Photos from the image-classification dataset "LeafDisease" in the GitHub repository ArticleCodeHub/DeepEMPR. Its 5 classes are: brown leaf spot, cercospora leaf spot, healthy leaf, leaf miner damage, rust disease.

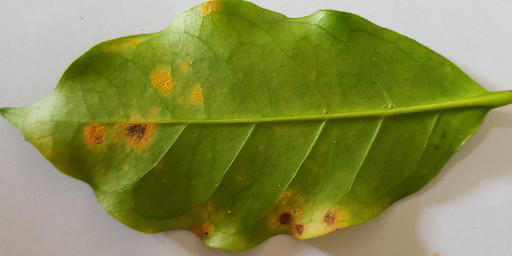
Label: rust disease

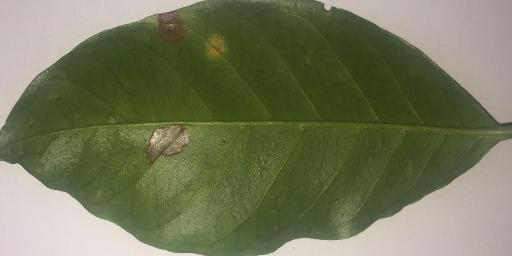
Label: leaf miner damage

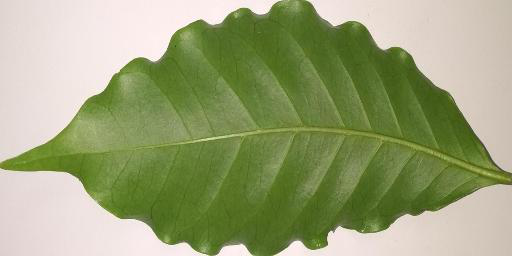
Label: healthy leaf

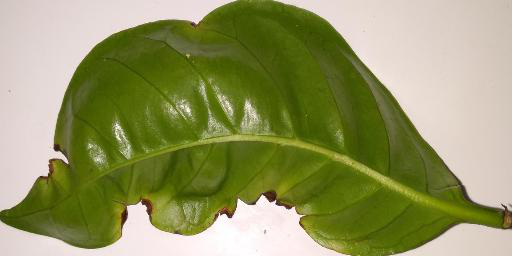
Label: brown leaf spot

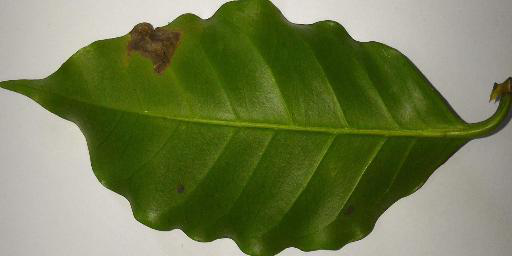
Label: leaf miner damage

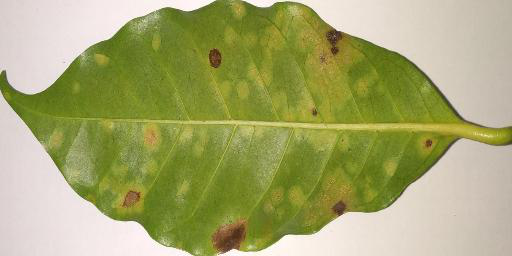
Label: rust disease
